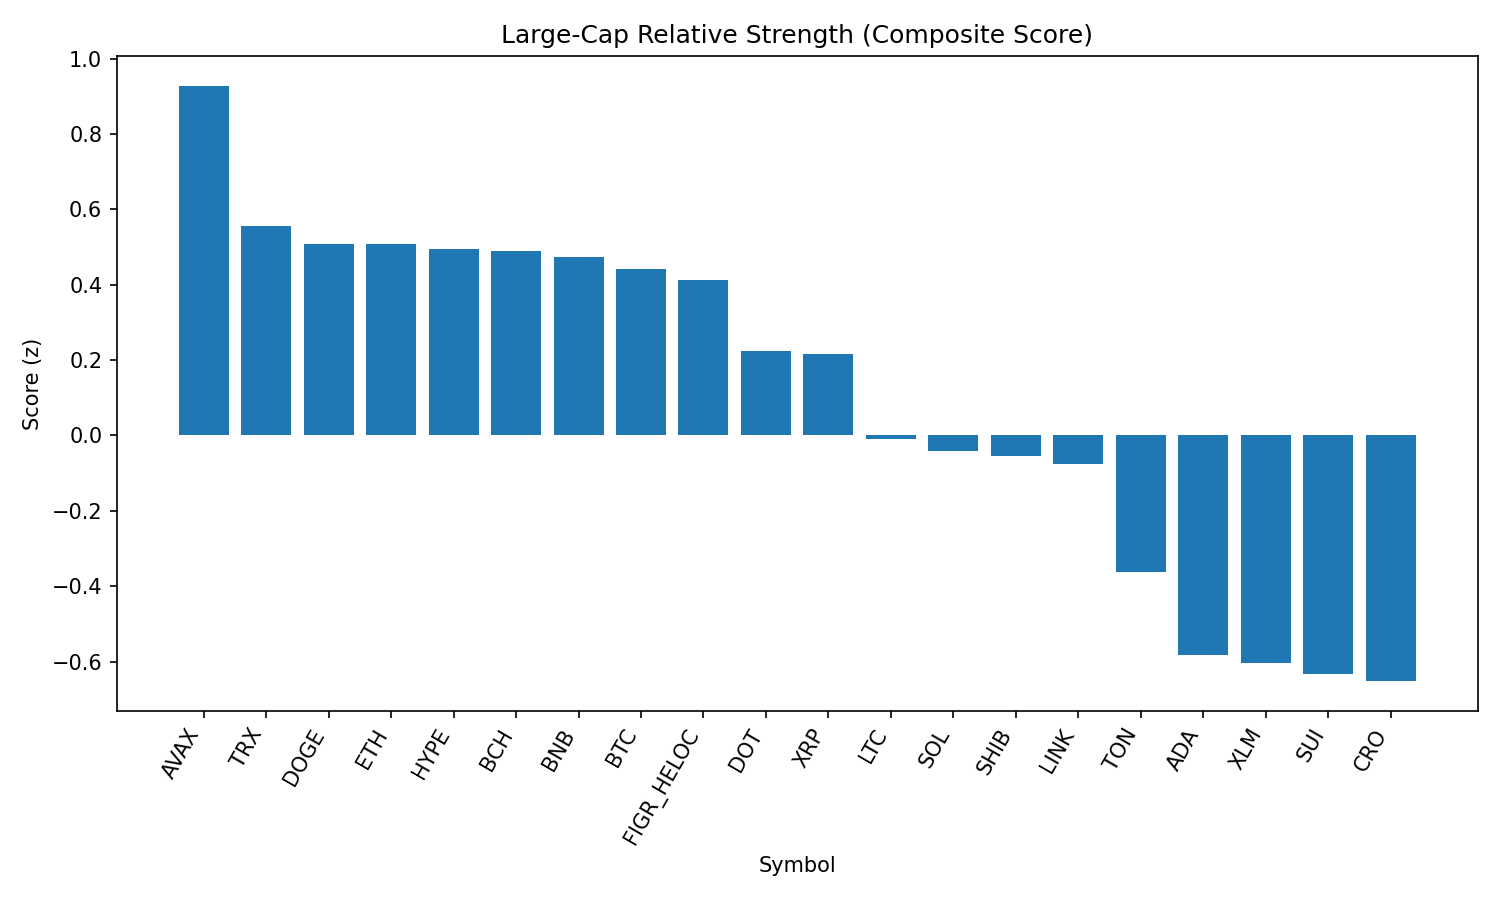

The table this chart was drawn from, first rows:
rank, name, symbol, price, pct_1h, pct_24h, pct_7d, pct_1h_vs_btc, pct_24h_vs_btc, pct_7d_vs_btc, market_cap_rank, market_cap, volume_usd, score
1, Avalanche, AVAX, 24.74, 0.2522, -0.8554, 0.6906, 0.3729, -0.3016, 2.685, 23, 10450619401, 503841422, 0.928
2, TRON, TRX, 0.3386, -0.05646, -0.3177, -3.05, 0.06426, 0.236, -1.056, 10, 32052008444, 634280091, 0.5565
3, Dogecoin, DOGE, 0.2164, -0.1017, -0.2524, -3.314, 0.01901, 0.3014, -1.32, 9, 32625813059, 1547144482, 0.5081
4, Ethereum, ETH, 4396, -0.3022, 0.4125, -4.318, -0.1815, 0.9662, -2.324, 2, 530486155499, 31525162804, 0.5068
5, Hyperliquid, HYPE, 45.78, -0.3556, 0.7261, -4.756, -0.2349, 1.28, -2.761, 17, 12397040062, 300930729, 0.4938
6, Bitcoin Cash, BCH, 589.6, -0.05767, -1.175, 6.072, 0.06305, -0.6217, 8.067, 21, 11742620173, 426466779, 0.4901
7, BNB, BNB, 848.6, 0.006716, -0.7438, -2.835, 0.1274, -0.1901, -0.8409, 5, 118132056542, 974944616, 0.4741
8, Bitcoin, BTC, 110741, -0.1207, -0.5537, -1.994, 0.0, 0.0, 0.0, 1, 2204989878052, 36204249753, 0.4424
9, Figure Heloc, FIGR_HELOC, 0.997, 0.001896, -0.8507, -2.933, 0.1226, -0.297, -0.9389, 18, 12216834207, 32471548, 0.4135
10, Polkadot, DOT, 3.79, -0.01561, -1.093, -4.528, 0.1051, -0.539, -2.534, 35, 5772413275, 187714421, 0.2239
11, XRP, XRP, 2.84, -0.1918, -0.4415, -5.47, -0.07111, 0.1123, -3.476, 3, 168971161620, 4344704074, 0.2163
12, Litecoin, LTC, 111, -0.2758, -0.8924, -2.121, -0.1551, -0.3386, -0.1266, 28, 8466092404, 396824207, -0.008345
13, Solana, SOL, 207.8, -0.1364, -1.464, -2.39, -0.01564, -0.9102, -0.3962, 6, 112491077198, 5190953369, -0.04195
14, Shiba Inu, SHIB, 1.221e-05, -0.04821, -1.715, -3.161, 0.07251, -1.161, -1.166, 31, 7195652632, 150617816, -0.05552
15, Chainlink, LINK, 23.27, -0.2977, -0.9434, -2.493, -0.177, -0.3897, -0.499, 13, 15785062012, 752958530, -0.07711
16, Toncoin, TON, 3.13, -0.197, -1.87, -3.343, -0.07625, -1.316, -1.349, 30, 8034972771, 133418268, -0.3622
17, Cardano, ADA, 0.817, -0.2749, -1.918, -5.683, -0.1542, -1.364, -3.688, 11, 29846043121, 1121083852, -0.5835
18, Stellar, XLM, 0.3599, -0.5167, -1.075, -6.138, -0.396, -0.5217, -4.144, 22, 11417234091, 164607177, -0.6046
19, Sui, SUI, 3.31, -0.449, -1.432, -5.505, -0.3283, -0.8782, -3.511, 20, 11802833613, 718517608, -0.634
20, Cronos, CRO, 0.2701, -0.6813, 0.9855, -26.49, -0.5606, 1.539, -24.5, 25, 9083161352, 401647853, -0.652
21, Hedera, HBAR, 0.2134, -0.9384, -3.057, -10.61, -0.8177, -2.504, -8.612, 26, 9047856033, 173386676, -2.295
